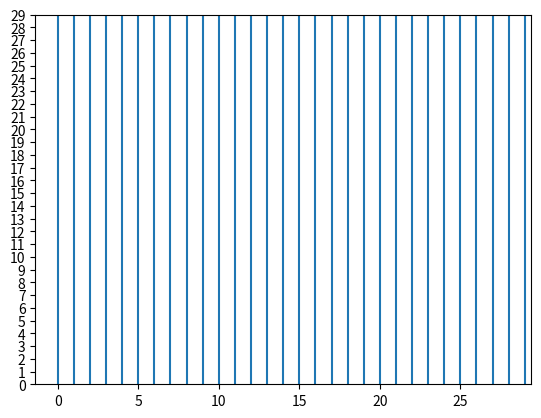

Python code for this plot: (Note: this script raises an exception after producing the figure.)
#!/usr/bin/python

import matplotlib.pyplot as plt
import numpy as np
x = range(0, 30)
p0 = [0,0,None,None,None,None,None,None,None,None,None,None,None,None,None,None,None,0,0,0,0,0,0,0,0,0,0,0,None,0]
p1 = [None,1,None,None,1,None,None,None,None,None,None,None,None,None,None,None,None,1,1,1,1,1,1,1,None,1,1,1,None,1]
p2 = [None,2,None,None,2,None,None,None,None,2,None,None,None,None,None,None,None,None,None,None,None,None,2,2,2,2,None,None,None,2]
p3 = [None,3,None,3,None,3,3,None,3,None,3,None,3,3,3,3,3,None,3,None,3,None,3,None,None,3,None,3,3,None]
p4 = [None,4,None,4,None,4,None,None,None,None,None,None,4,4,4,None,None,None,None,None,4,None,None,None,None,4,None,None,4,None]
ylabel  = ["P1", "P2", "P3", "P4", "P5"]
xlabel  =  range(1,31)
for xc in x:
    plt.axvline(x=xc)
#ax1.axes.get_yaxis().set_visible(False) 
plt.yticks(x, ylabel)
#plt.scatter(x, p1,color="green",s=100)
plt.scatter(x, p0,color="red",s=100)
plt.scatter(x, p1,color="green",s=100)
plt.scatter(x, p2,color="blue",s=100)
plt.scatter(x, p3,color="purple",s=100)
plt.scatter(x, p4,color="brown",s=100)
plt.xticks(np.arange(min(x), max(x)+1, 1.0),xlabel)
#plt.legend(['p1', 'p2', 'p3', 'p4'], loc='upper left')
plt.show()
